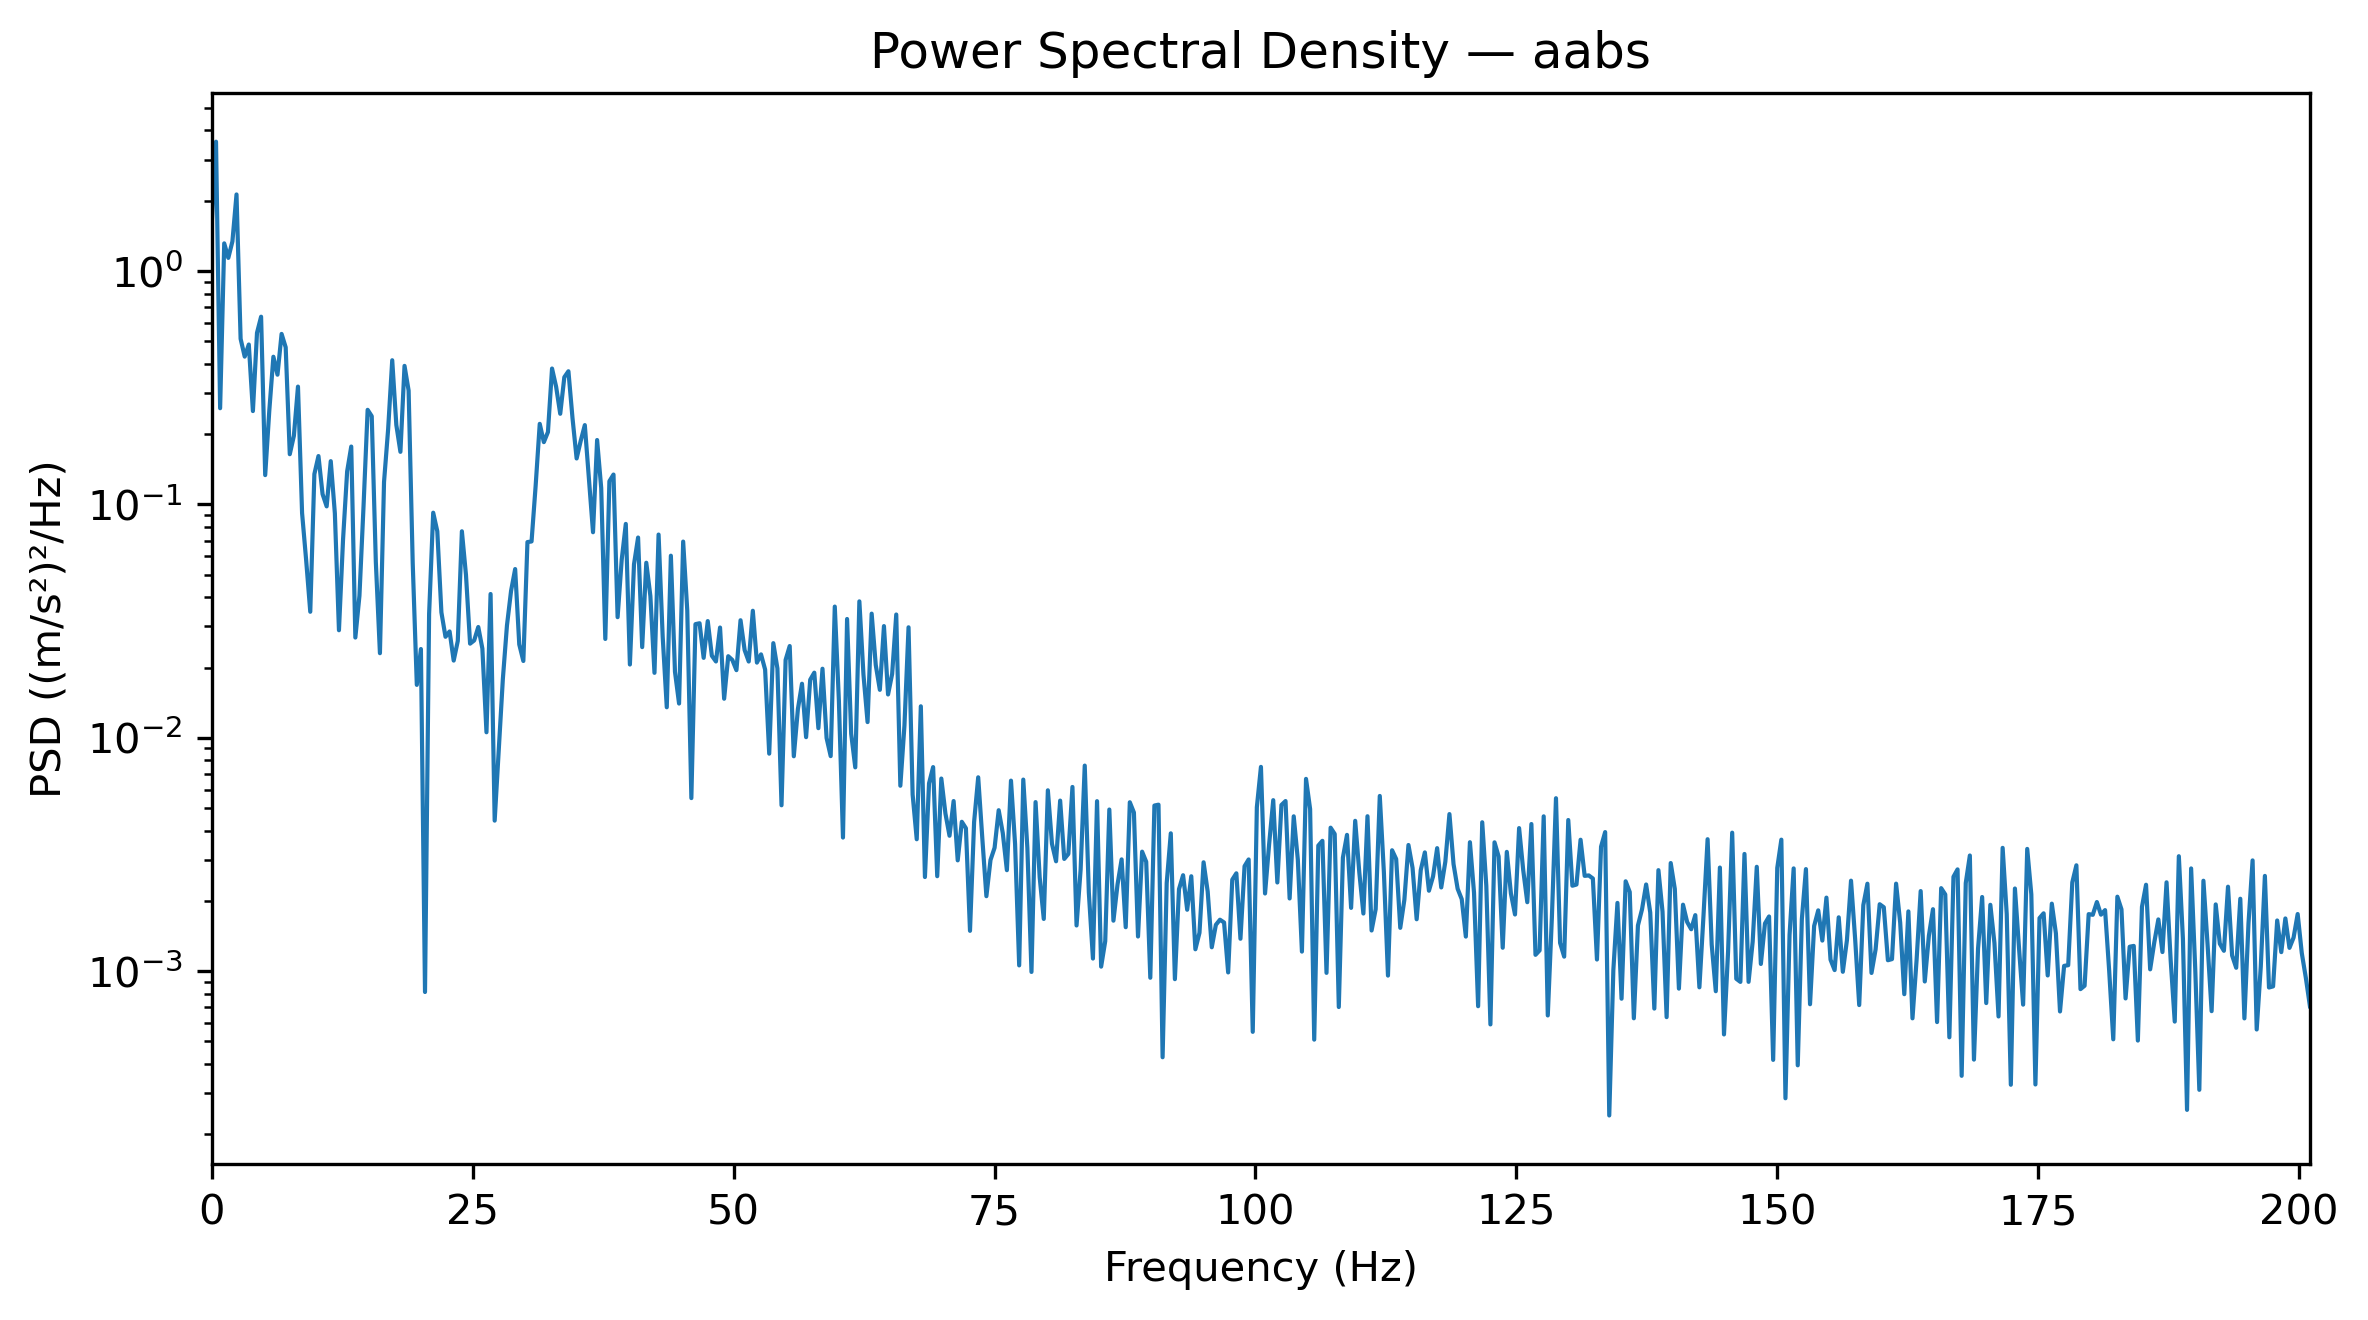

Values plotted in this chart, from the file beside it:
Frequency_Hz, PSD_(m_s2)^2_per_Hz
0.0, 1.649
0.3927, 3.581
0.7854, 0.2582
1.178, 1.313
1.571, 1.138
1.963, 1.339
2.356, 2.128
2.749, 0.5122
3.141, 0.4296
3.534, 0.4841
3.927, 0.2511
4.319, 0.5432
4.712, 0.637
5.105, 0.1335
5.497, 0.2519
5.89, 0.4291
6.283, 0.3595
6.675, 0.5375
7.068, 0.471
7.461, 0.1641
7.854, 0.1967
8.246, 0.3196
8.639, 0.09184
9.032, 0.05752
9.424, 0.03467
9.817, 0.1348
10.21, 0.1611
10.6, 0.1107
10.99, 0.09808
11.39, 0.1532
11.78, 0.0916
12.17, 0.0289
12.57, 0.07082
12.96, 0.1385
13.35, 0.177
13.74, 0.02689
14.14, 0.04061
14.53, 0.09845
14.92, 0.2542
15.31, 0.2388
15.71, 0.05657
16.1, 0.02304
16.49, 0.1247
16.89, 0.2098
17.28, 0.4146
17.67, 0.219
18.06, 0.168
18.46, 0.3921
18.85, 0.3074
19.24, 0.05604
19.63, 0.01686
20.03, 0.02401
20.42, 0.0008146
20.81, 0.03391
21.2, 0.09213
21.6, 0.0767
21.99, 0.03447
22.38, 0.02709
22.78, 0.02855
23.17, 0.02142
... 453 more rows
